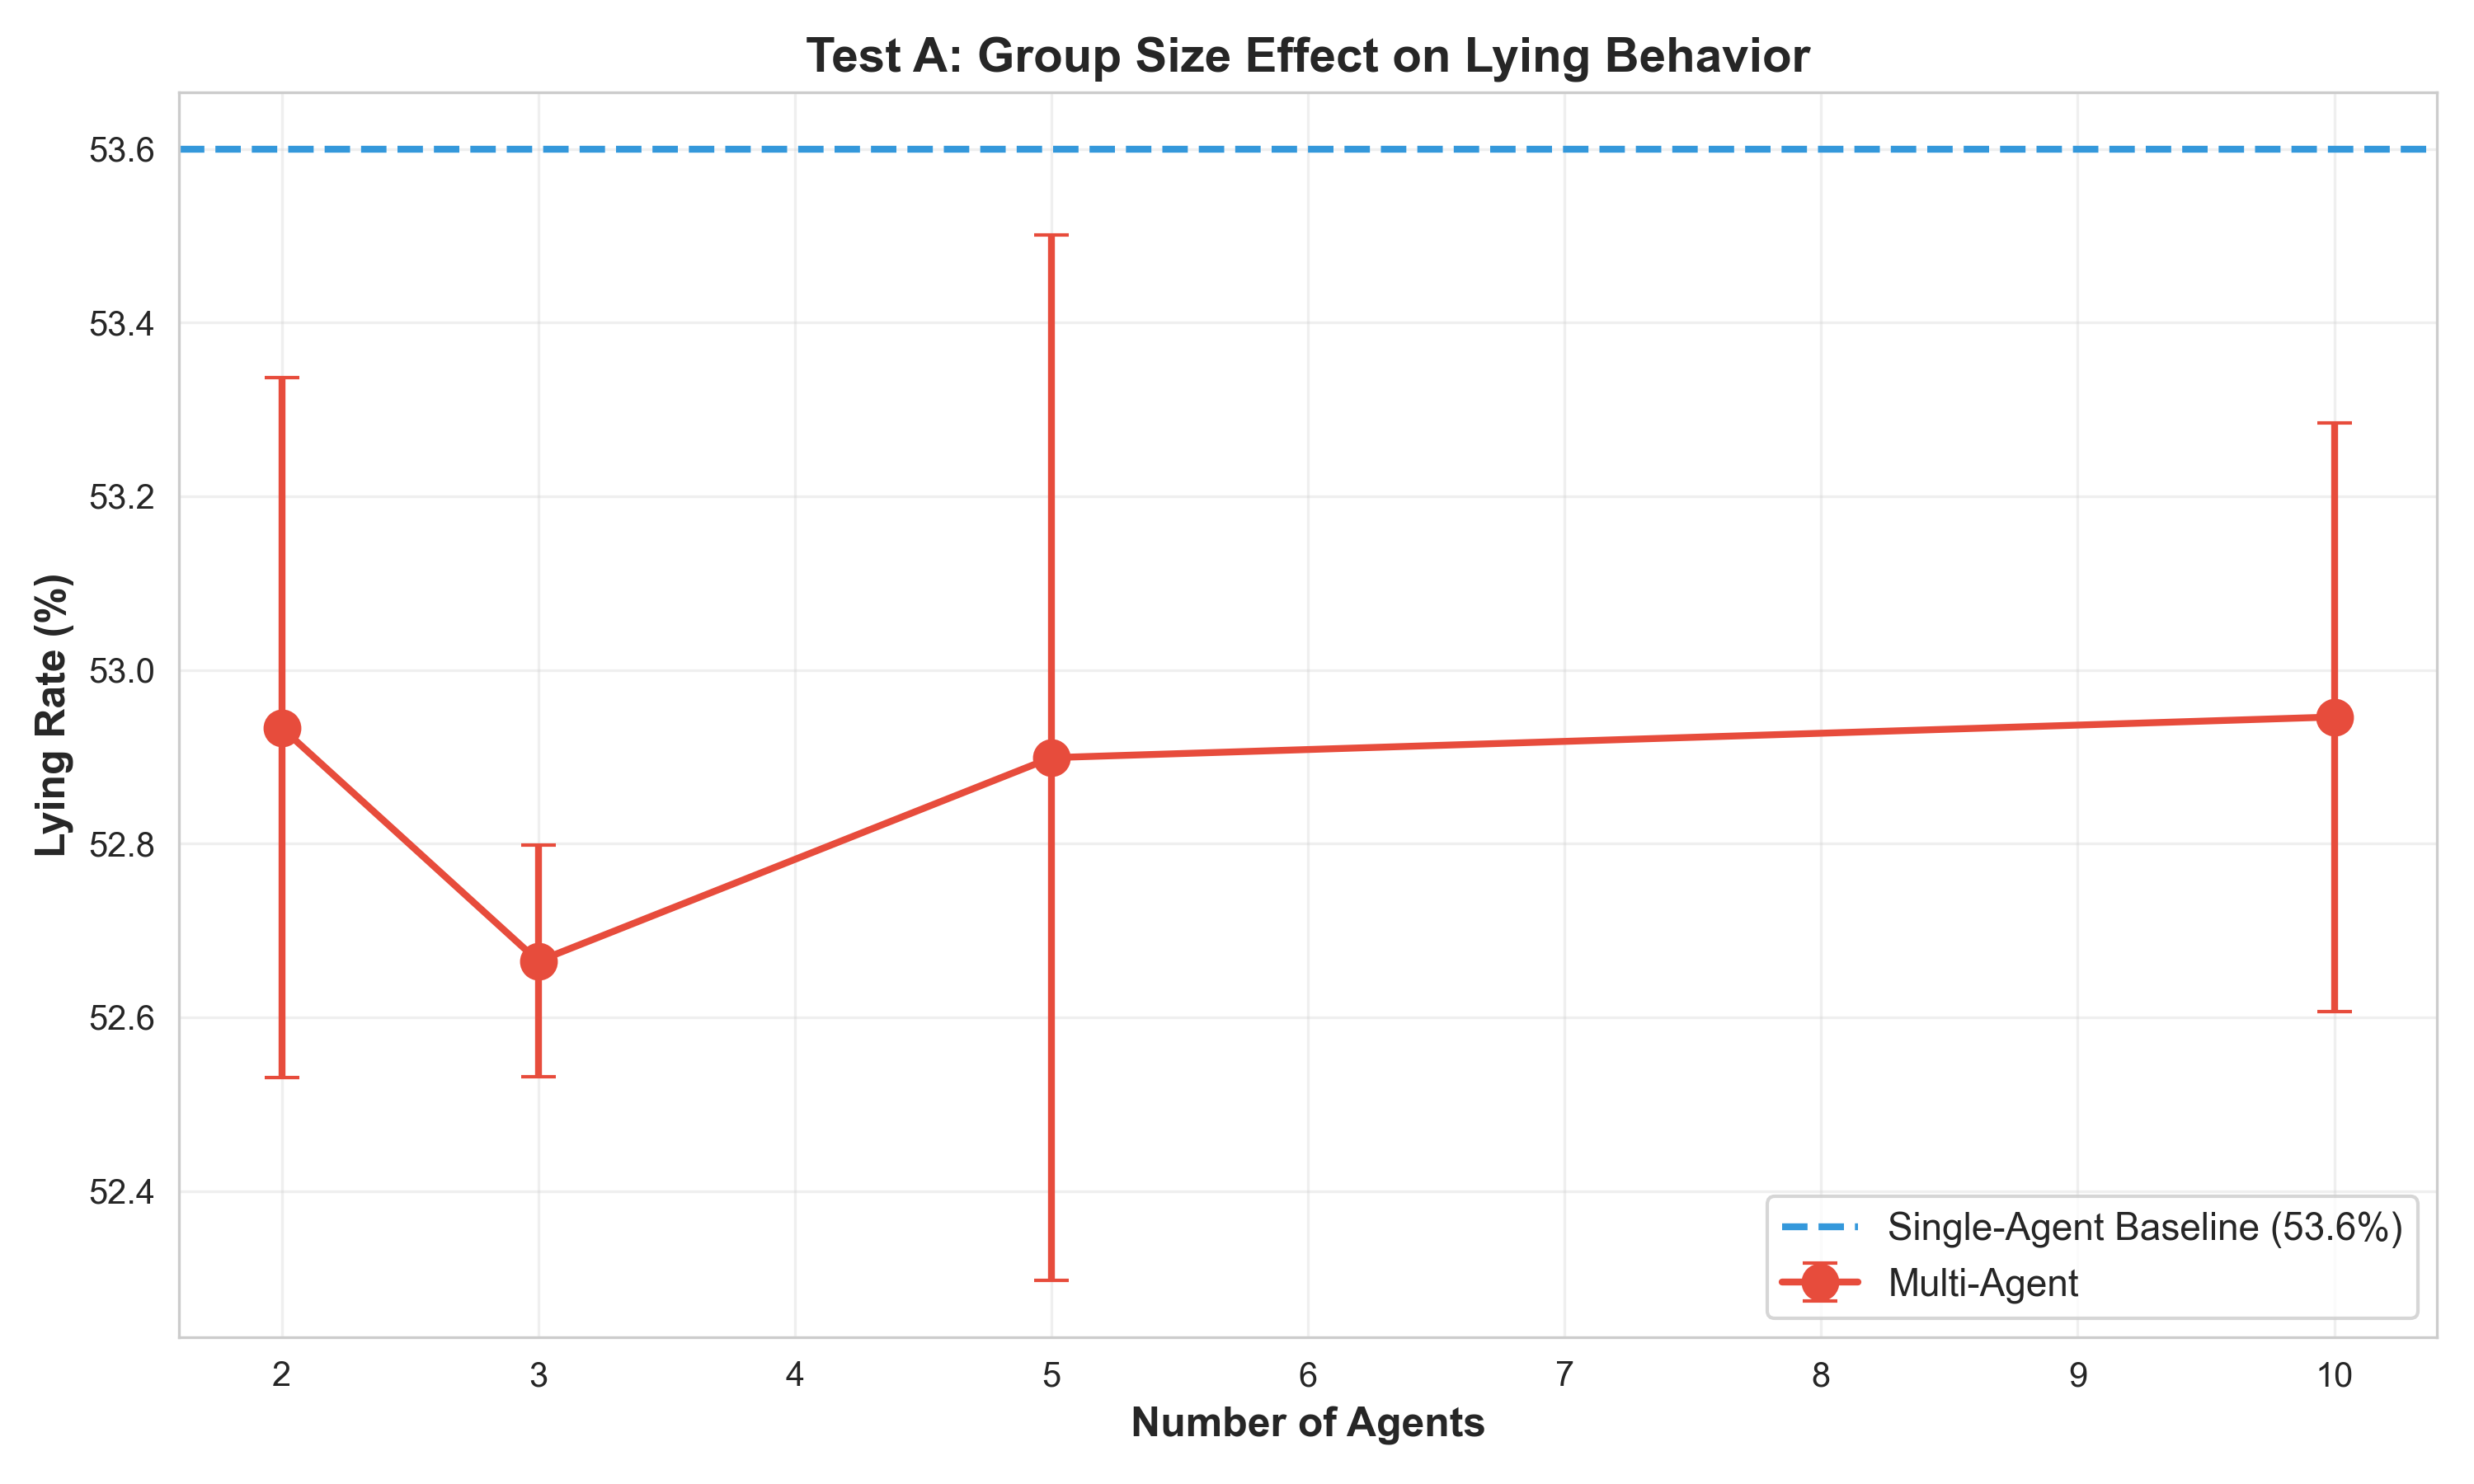

The data file committed next to this chart (first rows):
n_agents, label, lying_rate, std
2, AA, 52.93, 0.4032
3, AAA, 52.66, 0.1334
5, AAAAA, 52.9, 0.6021
10, A×10, 52.95, 0.339
